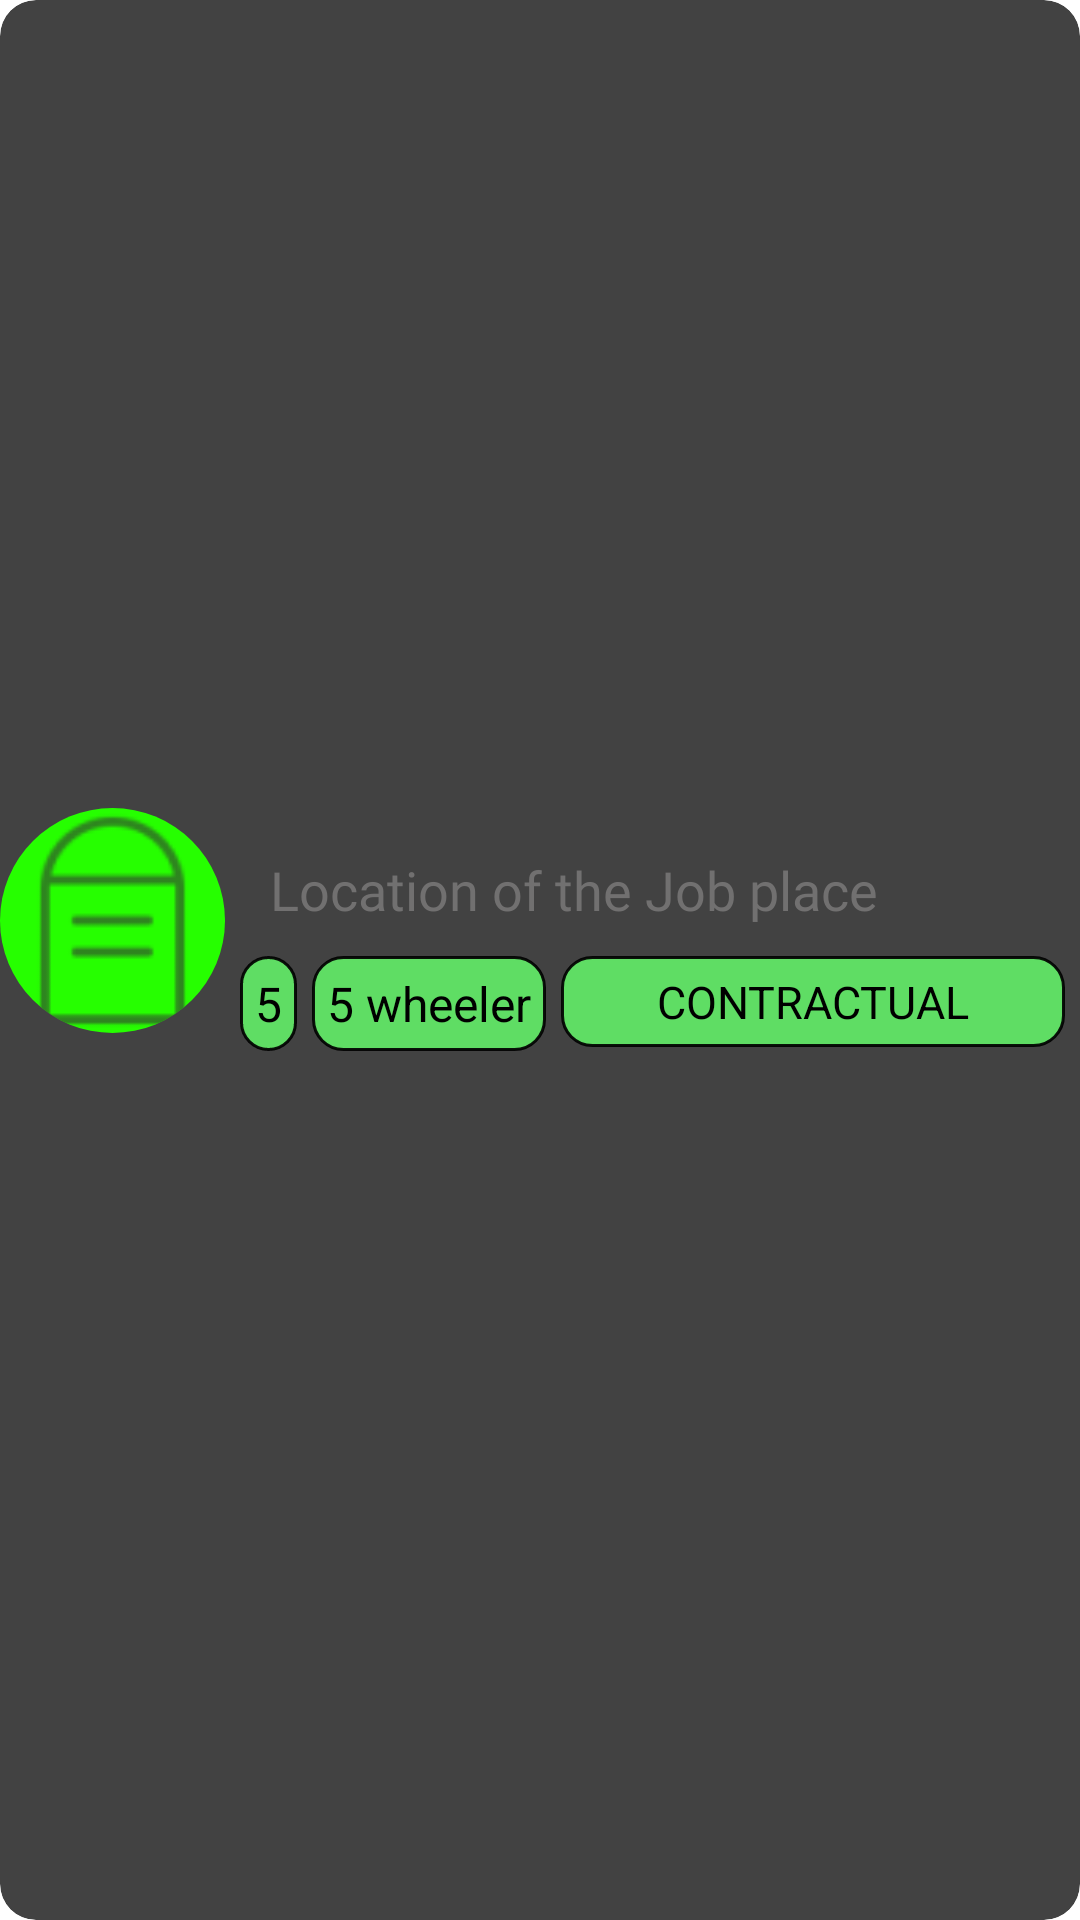

Android layout source for this screen:
<!-- AndroidManifest.xml: application theme Theme.RoadPilot -->
<!-- res/layout/job_row.xml -->
<?xml version="1.0" encoding="utf-8"?>
<androidx.cardview.widget.CardView
    app:cardCornerRadius="12dp"
    app:cardElevation="15dp"
    android:background="@color/yellow"
    android:layout_margin="5dp"
    xmlns:android="http://schemas.android.com/apk/res/android"
    android:layout_width="match_parent"
    android:layout_height="wrap_content"
    xmlns:app="http://schemas.android.com/apk/res-auto">

    <RelativeLayout
        android:layout_gravity="center"
        android:layout_width="match_parent"
        android:layout_height="wrap_content">

        <androidx.cardview.widget.CardView
            android:layout_width="75dp"
            android:layout_height="75dp"
            app:cardElevation="25dp"
            android:id="@+id/icon"
            app:cardCornerRadius="37.5dp">
            <RelativeLayout
                android:id="@+id/job"
                android:background="@color/green"
                android:layout_width="match_parent"
                android:layout_height="match_parent">

                <ImageView
                    android:layout_width="match_parent"
                    android:layout_height="match_parent"
                    android:scaleType="fitCenter"
                    android:src="@drawable/milestone" />

            </RelativeLayout>


        </androidx.cardview.widget.CardView>

        <TextView
            android:id="@+id/location"
            android:layout_width="match_parent"
            android:layout_height="wrap_content"
            android:layout_marginStart="15dp"
            android:layout_marginTop="15dp"
            android:layout_toEndOf="@+id/icon"
            android:fontFamily="@font/castoro"
            android:text="Location of the Job place"
            android:textColor="@color/gray"
            android:textSize="18sp" />

        <TextView
            android:id="@+id/required"
            android:layout_width="wrap_content"
            android:layout_height="wrap_content"
            android:layout_below="@+id/location"
            android:layout_marginStart="5dp"
            android:layout_marginTop="10dp"
            android:layout_toEndOf="@id/icon"
            android:layout_marginBottom="20dp"
            android:background="@drawable/required"
            android:padding="5dp"
            android:text="5"
            android:textSize="16sp" />


        <TextView
            android:id="@+id/wheels"
            android:layout_width="wrap_content"
            android:layout_height="wrap_content"
            android:layout_below="@+id/location"
            android:layout_marginStart="5dp"
            android:layout_marginTop="10dp"
            android:layout_marginBottom="20dp"
            android:layout_toEndOf="@+id/required"
            android:background="@drawable/required"
            android:padding="5dp"
            android:text="5 wheeler"
            android:textSize="16sp" />

        <TextView
            android:id="@+id/nature"
            android:layout_width="wrap_content"
            android:layout_height="wrap_content"
            android:layout_below="@+id/location"
            android:layout_alignParentEnd="true"
            android:layout_marginStart="5dp"
            android:layout_marginTop="10dp"
            android:layout_marginEnd="5dp"
            android:layout_marginBottom="20dp"
            android:layout_toEndOf="@+id/wheels"
            android:background="@drawable/required"
            android:padding="5dp"
            android:text="CONTRACTUAL"
            android:textAlignment="center"
            android:textSize="15sp" />

        <TextView
            android:visibility="gone"
            android:id="@+id/post_time"
            android:layout_width="wrap_content"
            android:layout_height="wrap_content"
            android:layout_below="@+id/location"
            android:layout_alignBottom="@+id/icon"
            android:layout_alignParentEnd="true"
            android:layout_marginStart="20dp"
            android:layout_marginTop="10dp"
            android:layout_marginEnd="25dp"
            android:gravity="center_vertical"
            android:text="11 Nov 2000"
            android:textColor="#9A9999"
            android:textSize="12sp"
            android:textStyle="normal"
            app:drawableStartCompat="@drawable/ic_date" />

    </RelativeLayout>

</androidx.cardview.widget.CardView>
<!-- resources referenced by this layout -->
<resources>
  <color name="gray">#717070</color>
  <color name="green">#26FF00</color>
  <color name="yellow">#FDDA16</color>
  <!-- drawable milestone: png bitmap (drawable-hdpi, 545 bytes) -->
  <!-- drawable required (drawable) -->
  <?xml version="1.0" encoding="utf-8"?>
  <shape android:shape="rectangle" xmlns:android="http://schemas.android.com/apk/res/android">
  
      <solid android:color="#E862ED68"/>
      <corners android:radius="10dp"/>
      <stroke android:width="1dp"
          android:color="#E8000000"/>
  
  </shape>
  <style name="Theme.RoadPilot" parent="Theme.AppCompat.Light.NoActionBar">
          
          <item name="colorPrimary">@color/appcolor</item>
          <item name="colorPrimaryDark">@color/appcolor</item>
          <item name="colorAccent">@color/appcolor</item>
          
      </style>
  <color name="appcolor">#F3FF0D5E</color>
</resources>
